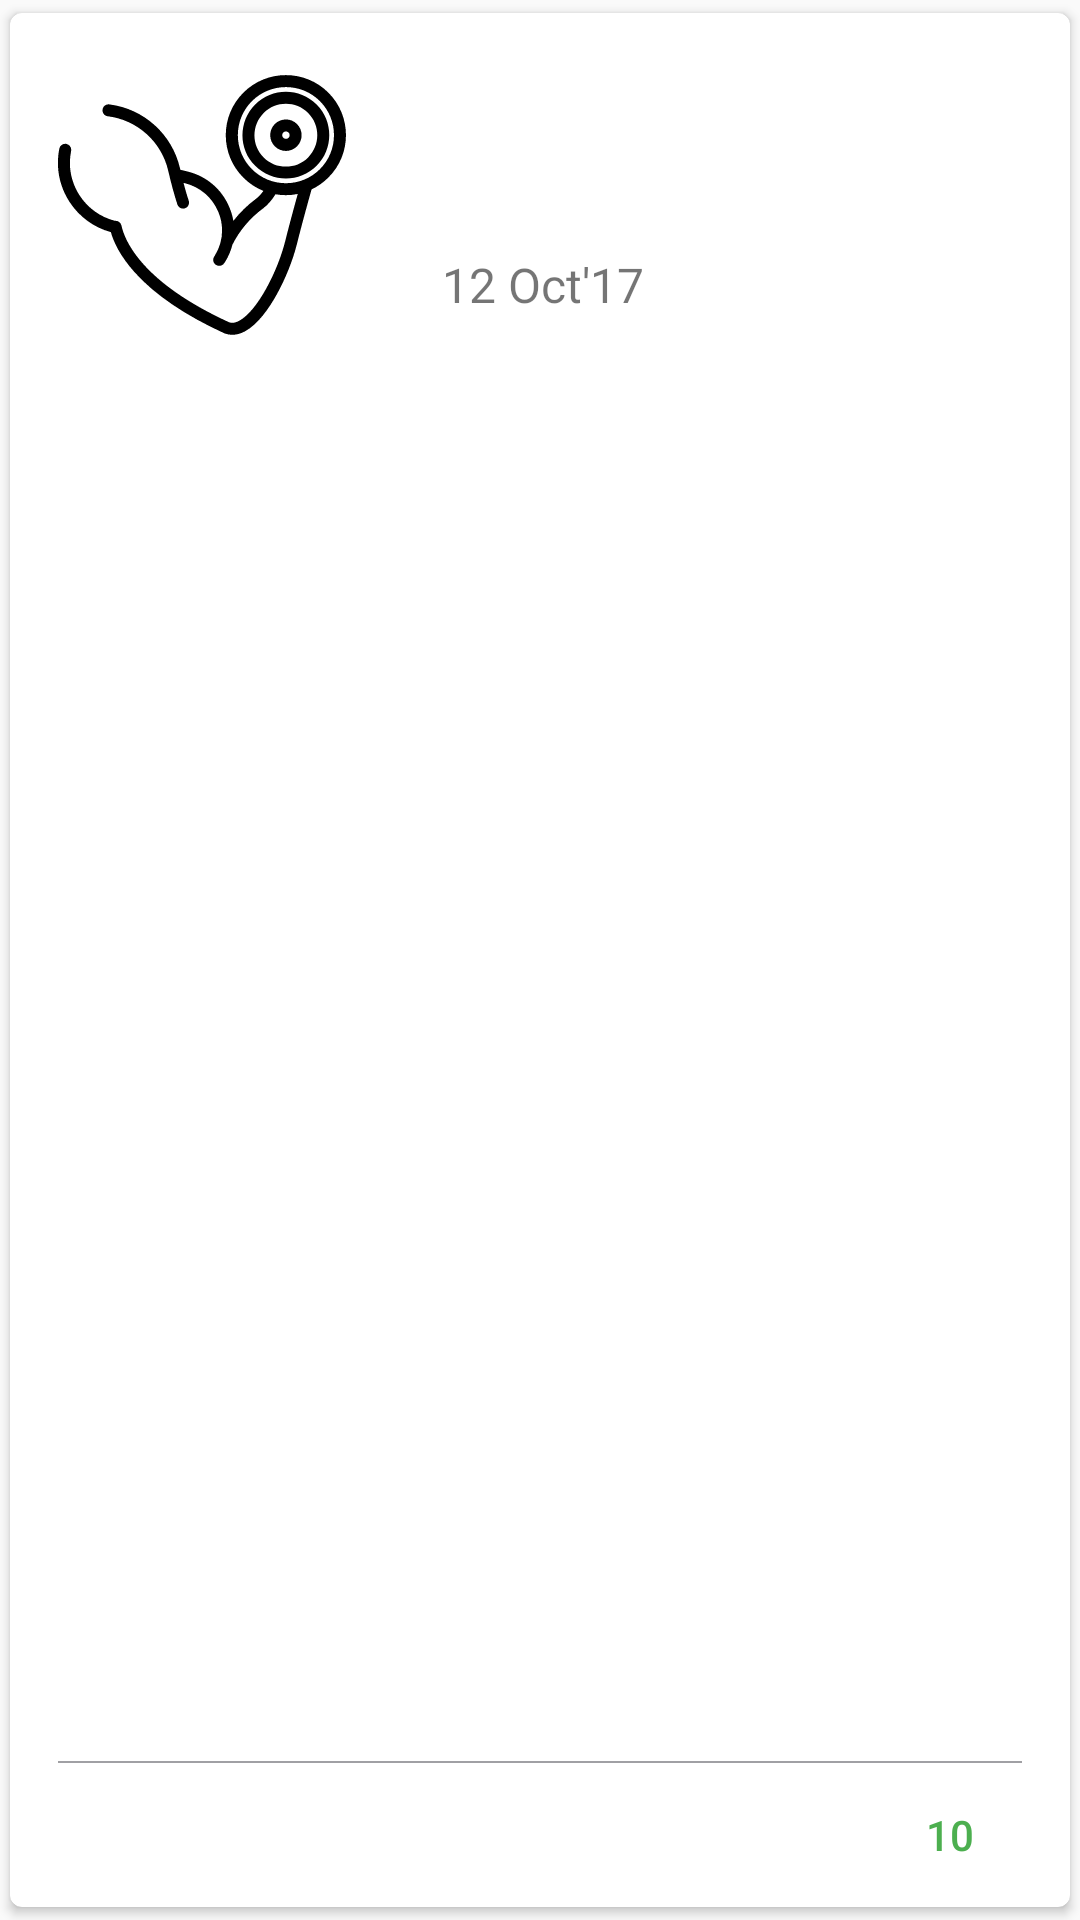

Write the Android layout XML for this screen, with the resource values it uses.
<!-- AndroidManifest.xml: application theme AppTheme -->
<!-- res/layout/workout_item.xml -->
<?xml version="1.0" encoding="utf-8"?>
<android.support.v7.widget.CardView xmlns:android="http://schemas.android.com/apk/res/android"
    xmlns:app="http://schemas.android.com/apk/res-auto"
    xmlns:tools="http://schemas.android.com/tools"
    android:paddingBottom="4dp"
    android:layout_width="match_parent"
    android:layout_height="wrap_content"
    app:cardCornerRadius="4dp"
    app:cardElevation="2dp"
    app:cardUseCompatPadding="true">
    <RelativeLayout xmlns:android="http://schemas.android.com/apk/res/android"
        xmlns:app="http://schemas.android.com/apk/res-auto"
        xmlns:tools="http://schemas.android.com/tools"
        android:id="@+id/main_content"
        android:layout_width="match_parent" android:layout_height="wrap_content"
        android:layout_marginBottom="38dp"
        android:background="?attr/selectableItemBackground"
        android:orientation="vertical"
        android:paddingBottom="16dp"
        android:paddingTop="16dp"
        android:paddingLeft="16dp"
        android:paddingRight="16dp">

        <ImageView android:id="@+id/exercise_img"
            android:layout_width="96dp"
            android:layout_height="96dp"
            android:layout_centerVertical="true"
            app:srcCompat="@drawable/ic_dumbbell"/>
        <LinearLayout android:layout_width="match_parent"
            android:layout_height="wrap_content"
            android:layout_centerVertical="true"
            android:layout_toRightOf="@+id/exercise_img"
            android:orientation="vertical"
            android:paddingLeft="32dp"
            android:paddingRight="16dp">
            <TextView android:id="@+id/exercise_category" android:layout_width="wrap_content"
                android:layout_height="wrap_content"

                android:drawablePadding="8dp"
                android:textAllCaps="true"
                android:textColor="@color/text_secondary_dark"
                android:textSize="14sp"
                tools:text="Chest"/>
            <TextView android:id="@+id/exercise_name" android:layout_width="wrap_content"
                android:layout_height="wrap_content"
                android:layout_marginBottom="2dp"
                android:fontFamily="sans-serif"
                android:textColor="@color/text_primary_dark"
                android:textSize="18sp"
                tools:text="Bench Press"/>
            <TextView android:layout_width="wrap_content" android:layout_height="wrap_content"
                android:layout_marginTop="8dp"
                android:maxLines="2"
                android:id="@+id/date"
                android:text="12 Oct'17"
                android:textSize="16sp"
                />
        </LinearLayout>

    </RelativeLayout>
    <View android:layout_width="match_parent" android:layout_height="0.5dp"
        android:background="@color/spun_pearl"
        android:layout_marginRight="16dp"
        android:layout_marginLeft="16dp"
        android:layout_gravity="bottom"
        android:layout_marginBottom="48dp"/>
    <TextView android:layout_width="wrap_content" android:layout_height="48dp"
        android:layout_gravity="bottom|right"
        android:id="@+id/sets"
        android:fontFamily="sans-serif-medium"
        android:gravity="right|center_vertical"
        android:background="?attr/selectableItemBackground"
        android:layout_marginRight="16dp"
        android:paddingLeft="16dp"
        android:paddingRight="16dp"
        android:text="10"
        android:textAllCaps="true"
        android:textColor="@color/colorAccent"
        android:textSize="14sp"/>
</android.support.v7.widget.CardView>
<!-- resources referenced by this layout -->
<resources>
  <color name="colorAccent">#4CAF4F</color>
  <color name="spun_pearl">#A0A0A4</color>
  <color name="text_primary_dark">#de000000</color>
  <color name="text_secondary_dark">#8a000000</color>
  <!-- drawable ic_dumbbell: vector/xml drawable (drawable, 2702 chars, omitted) -->
  <style name="AppTheme" parent="Theme.AppCompat.Light.NoActionBar">
          
          <item name="colorPrimary">@color/colorPrimary</item>
          <item name="colorPrimaryDark">@color/colorPrimaryDark</item>
          <item name="colorAccent">@color/colorAccent</item>
          <item name="colorControlNormal">@color/zorba</item>
          <item name="colorControlActivated">@color/colorAccent</item>
          <item name="toolbarStyle">@style/Widget.AppTheme.Toolbar.Style</item>
      </style>
  <color name="colorPrimary">@color/fitapp_500</color>
  <color name="colorPrimaryDark">@color/fitapp_700</color>
  <color name="zorba">#97938f</color>
  <style name="Widget.AppTheme.Toolbar.Style" parent="Widget.AppTheme.Toolbar">
          <item name="android:background">@color/colorPrimary</item>
          <item name="android:theme">@style/ThemeOverlay.AppCompat.Dark.ActionBar</item>
      </style>
  <color name="fitapp_500">#202c38</color>
  <color name="fitapp_700">#18212b</color>
  <style name="Widget.AppTheme.Toolbar" parent="Widget.AppCompat.Toolbar">
          <item name="titleTextAppearance">@style/TextAppearance.AppCompat.Widget.ActionBar.Title
          </item>
      </style>
</resources>
